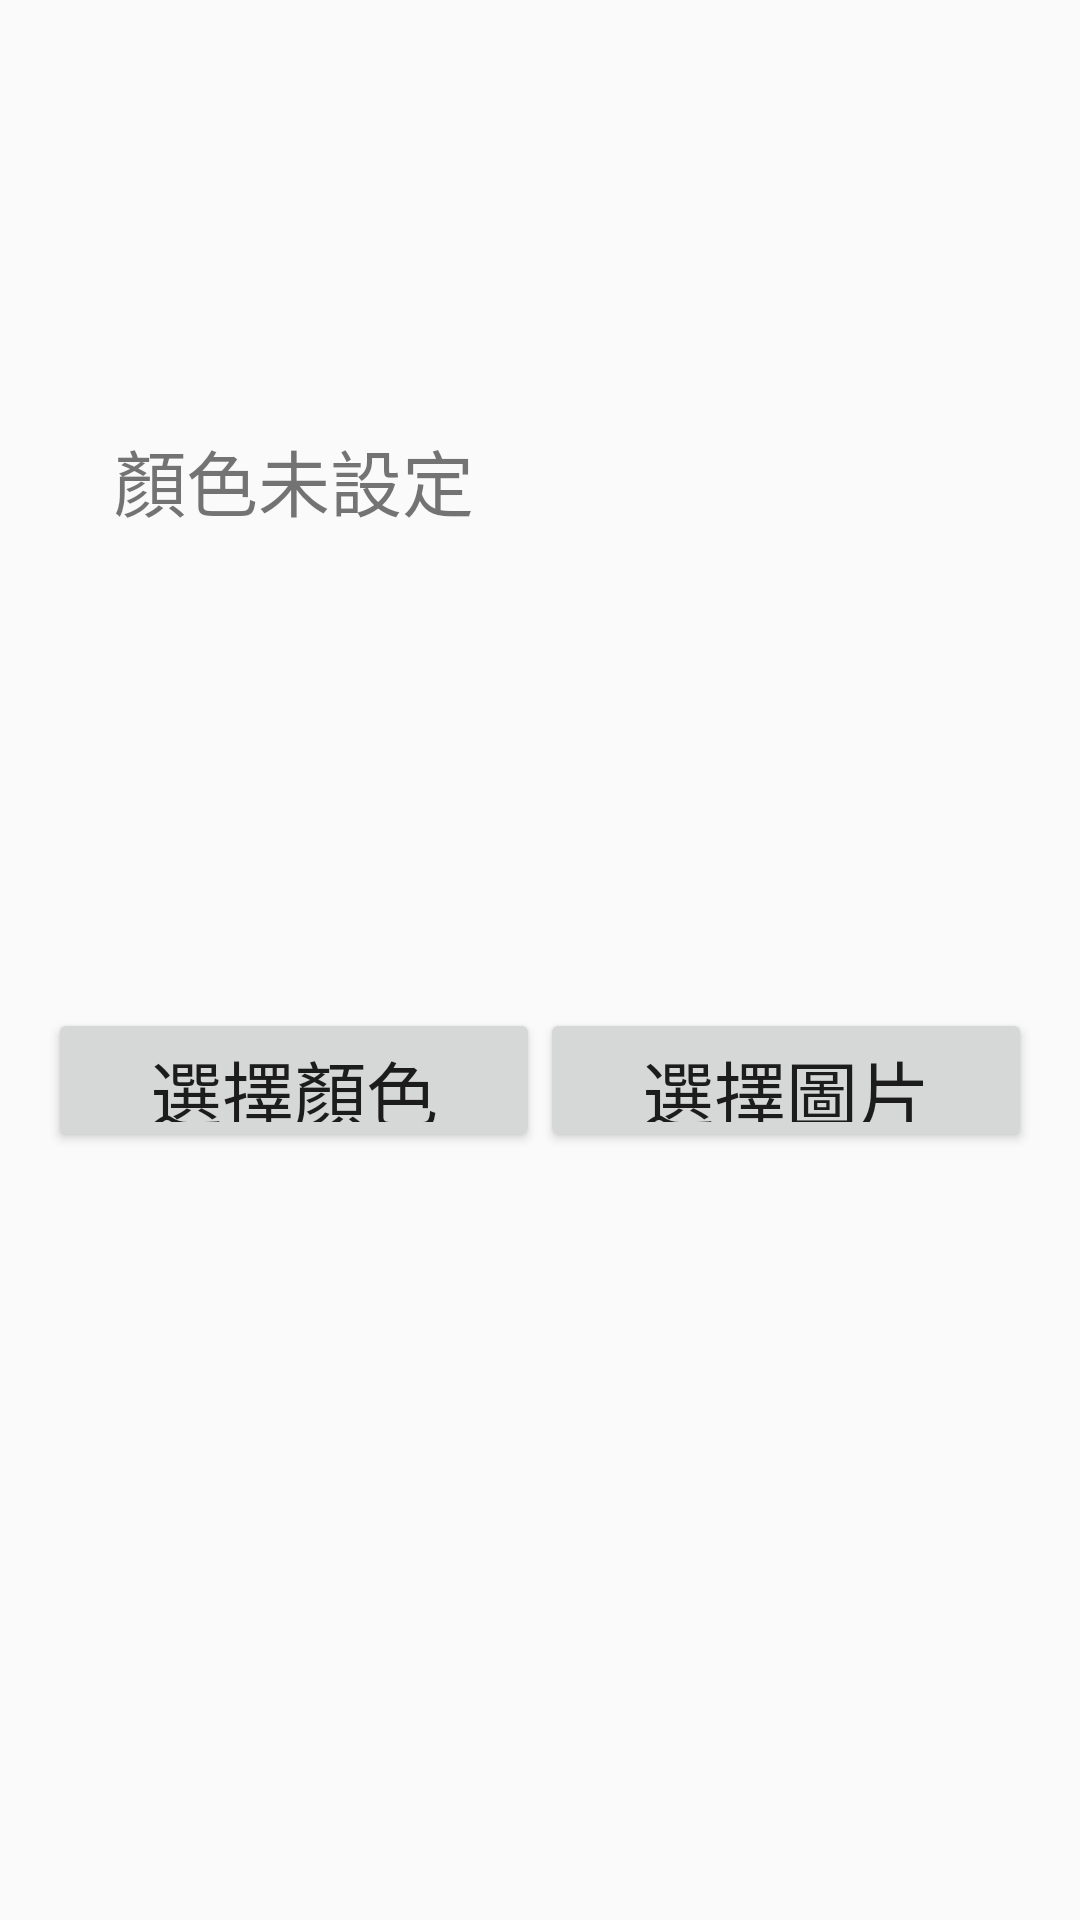

This screen was rendered from an Android layout file. Write that file and the resources it references.
<!-- AndroidManifest.xml: application theme AppTheme -->
<!-- res/layout/activity_lab04__color_picker_active.xml -->
<?xml version="1.0" encoding="utf-8"?>
<LinearLayout xmlns:android="http://schemas.android.com/apk/res/android"
    xmlns:app="http://schemas.android.com/apk/res-auto"
    xmlns:tools="http://schemas.android.com/tools"
    android:layout_width="match_parent"
    android:layout_height="match_parent"
    tools:context="com.example.student.test.Lab04_PickerActivity.Lab04_ColorPickerActive"
    android:orientation="vertical">

    <LinearLayout
        android:layout_width="match_parent"
        android:layout_weight="1"
        android:layout_height="0dp"
        android:padding="16dp">

        <LinearLayout
            android:layout_width="match_parent"
            android:layout_height="match_parent"
            android:layout_weight="1"
            android:orientation="horizontal">

            <TextView
                android:id="@+id/tv_color"
                android:layout_width="match_parent"
                android:layout_height="match_parent"
                android:layout_weight="1"
                android:text="顏色未設定"
                android:gravity="center"
                android:textAlignment="center"

                android:textSize="24sp" />
        </LinearLayout>

        <LinearLayout
            android:layout_width="match_parent"
            android:layout_height="match_parent"
            android:layout_weight="1"

            android:orientation="horizontal">

            <ImageView
                android:id="@+id/iv_image"
                android:layout_width="150dp"
                android:layout_height="150dp"
                android:layout_gravity="center"
                />
        </LinearLayout>

    </LinearLayout>

    <LinearLayout
        android:layout_width="match_parent"
        android:layout_weight="1"
        android:layout_height="0dp"
        android:padding="16dp"
        android:orientation="horizontal">

        <LinearLayout
            android:layout_width="match_parent"
            android:layout_height="match_parent"
            android:layout_weight="1"
            android:orientation="horizontal">

            <Button
                android:id="@+id/selectColor"
                android:layout_width="wrap_content"
                android:layout_height="48dp"
                android:layout_weight="1"
                android:onClick="select"
                android:text="選擇顏色"
                android:textAlignment="center"
                android:textSize="24sp" />
        </LinearLayout>

        <LinearLayout
            android:layout_width="match_parent"
            android:layout_height="match_parent"
            android:layout_weight="1"
            android:orientation="horizontal">

            <Button
                android:id="@+id/selectImage"
                android:layout_width="match_parent"
                android:layout_height="48dp"
                android:layout_weight="1"
                android:onClick="select"
                android:text="選擇圖片"
                android:textAlignment="center"
                android:textSize="24sp" />
        </LinearLayout>
    </LinearLayout>

</LinearLayout>
<!-- resources referenced by this layout -->
<resources>
  <style name="AppTheme" parent="Theme.AppCompat.Light.DarkActionBar">
          
          <item name="colorPrimary">@color/colorPrimary</item>
          <item name="colorPrimaryDark">@color/colorPrimaryDark</item>
          <item name="colorAccent">@color/colorAccent</item>
          <item name="android:textAllCaps">false</item>
  
      </style>
  <!-- not gathered from this repository: default colours our renderer supplied (Android Studio template values) -->
  <color name="colorPrimary">#FF6200EE</color>
  <color name="colorPrimaryDark">#FF3700B3</color>
  <color name="colorAccent">#FF03DAC5</color>
</resources>
